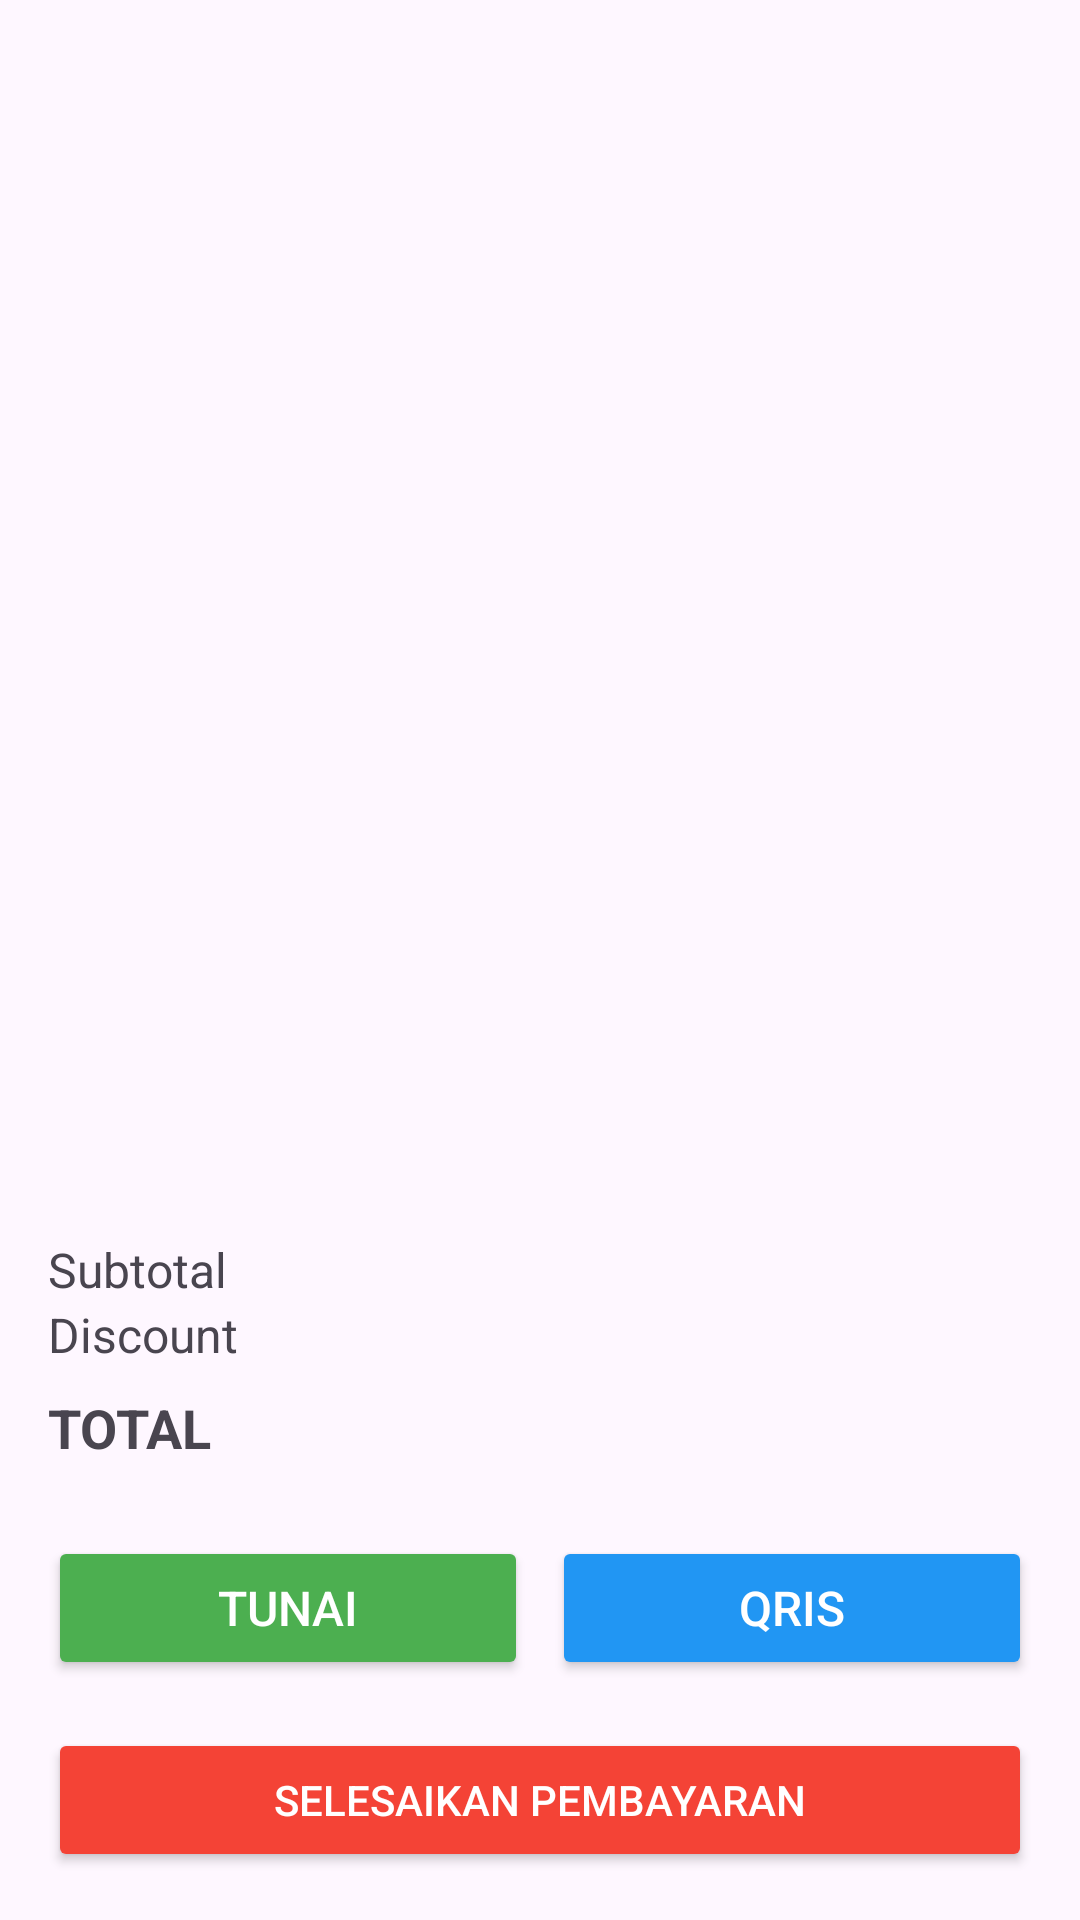

Produce the Android XML layout that renders to this screen, including the resource entries it uses.
<!-- AndroidManifest.xml: application theme Theme.Kasir -->
<!-- res/layout/activity_pembayaran_kasir.xml -->
<?xml version="1.0" encoding="utf-8"?>
<LinearLayout xmlns:android="http://schemas.android.com/apk/res/android"
    xmlns:tools="http://schemas.android.com/tools"
    android:layout_width="match_parent"
    android:layout_height="match_parent"
    android:orientation="vertical"
    android:padding="16dp"
    tools:context=".PembayaranKasir">

    
    <ScrollView
        android:layout_width="match_parent"
        android:layout_height="0dp"
        android:layout_weight="1"
        tools:ignore="SpeakableTextPresentCheck">

        <LinearLayout
            android:id="@+id/TempatTotalPesanan"
            android:layout_width="match_parent"
            android:layout_height="wrap_content"
            android:orientation="vertical"
            android:padding="8dp"
            tools:listitem="@layout/item_layout_pembayaran" />
    </ScrollView>

    
    <LinearLayout
        android:layout_width="match_parent"
        android:layout_height="wrap_content"
        android:orientation="vertical"
        android:paddingTop="8dp">

        <TextView
            android:id="@+id/subtotalText"
            android:layout_width="match_parent"
            android:layout_height="wrap_content"
            android:text="Subtotal"
            android:textSize="16sp" />

        <TextView
            android:id="@+id/discountText"
            android:layout_width="match_parent"
            android:layout_height="wrap_content"
            android:text="Discount"
            android:textSize="16sp" />

        <TextView
            android:id="@+id/totalText"
            android:layout_width="match_parent"
            android:layout_height="wrap_content"
            android:layout_marginTop="8dp"
            android:text="TOTAL"
            android:textSize="18sp"
            android:textStyle="bold" />
    </LinearLayout>

    
    <LinearLayout
        android:layout_width="match_parent"
        android:layout_height="wrap_content"
        android:orientation="horizontal"
        android:paddingTop="16dp"
        android:gravity="center"
        android:layout_marginTop="8dp">

        <Button
            android:id="@+id/btnTunai"
            android:layout_width="0dp"
            android:layout_height="wrap_content"
            android:layout_weight="1"
            android:text="Tunai"
            android:textColor="@android:color/white"
            android:backgroundTint="#4CAF50"
            android:textSize="16sp"
            android:layout_marginEnd="8dp"
            android:padding="12dp" />

        <Button
            android:id="@+id/btnQRIS"
            android:layout_width="0dp"
            android:layout_height="wrap_content"
            android:layout_weight="1"
            android:text="QRIS"
            android:textColor="@android:color/white"
            android:backgroundTint="#2196F3"
            android:textSize="16sp"
            android:padding="12dp" />
    </LinearLayout>

    
    <Button
        android:id="@+id/btnCheckout"
        android:layout_width="match_parent"
        android:layout_height="wrap_content"
        android:text="Selesaikan Pembayaran"
        android:textColor="@android:color/white"
        android:backgroundTint="#F44336"
        android:layout_marginTop="16dp" />
</LinearLayout>
<!-- res/layout/item_layout_pembayaran.xml (included above) -->
<LinearLayout xmlns:android="http://schemas.android.com/apk/res/android"
    xmlns:tools="http://schemas.android.com/tools"
    android:layout_width="match_parent"
    android:layout_height="wrap_content"
    android:orientation="horizontal"
    android:padding="8dp"
    android:background="?android:attr/selectableItemBackground">

    <ImageView
        android:id="@+id/itemimage"
        android:layout_width="wrap_content"
        android:layout_height="wrap_content"
        android:scaleType="fitCenter"
        android:src="@drawable/ic_launcher_background" />

    <LinearLayout
        android:orientation="vertical"
        android:layout_width="0dp"
        android:layout_height="match_parent"
        android:layout_weight="1"
        android:paddingStart="8dp">

        <TextView
            android:id="@+id/itemName"
            android:layout_width="wrap_content"
            android:layout_height="wrap_content"
            android:text="Item Name"
            android:textSize="16sp"/>

        <TextView
            android:id="@+id/itemPrice"
            android:layout_width="wrap_content"
            android:layout_height="wrap_content"
            android:text="Rp. 10.000"
            android:textSize="14sp"
            android:textColor="#616161"/>

        <TextView
            android:id="@+id/jam"
            android:layout_marginTop="40dp"
            android:layout_width="wrap_content"
            android:layout_height="wrap_content"
            android:text="--"
            android:textColor="#616161"
            android:textSize="14sp"/>
    </LinearLayout>

    <TextView
        android:id="@+id/tanggal"
        android:layout_marginTop="90dp"
        android:layout_width="wrap_content"
        android:layout_height="wrap_content"
        android:text="00-00-0000"
        android:textColor="#616161"
        android:textSize="14sp"/>
</LinearLayout>
<!-- resources referenced by this layout -->
<resources>
  <style name="Theme.Kasir" parent="Base.Theme.Kasir" />
  <style name="Base.Theme.Kasir" parent="Theme.Material3.DayNight.NoActionBar">
          
          
      </style>
</resources>
